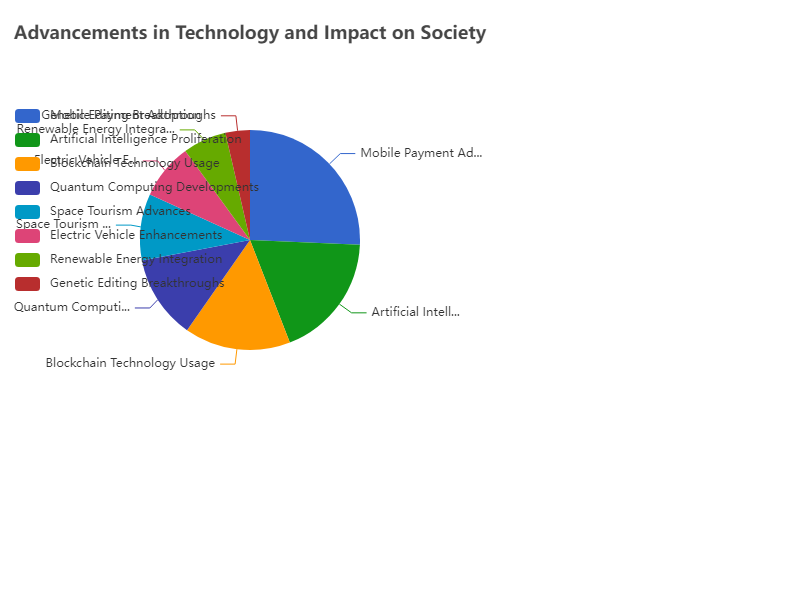

The table this chart was drawn from, first rows:
Topic, Percentage
Mobile Payment Adoption, 25.7
Artificial Intelligence Proliferation, 18.4
Blockchain Technology Usage, 15.6
Quantum Computing Developments, 12.3
Space Tourism Advances, 9.8
Electric Vehicle Enhancements, 8.2
Renewable Energy Integration, 6.4
Genetic Editing Breakthroughs, 3.6
